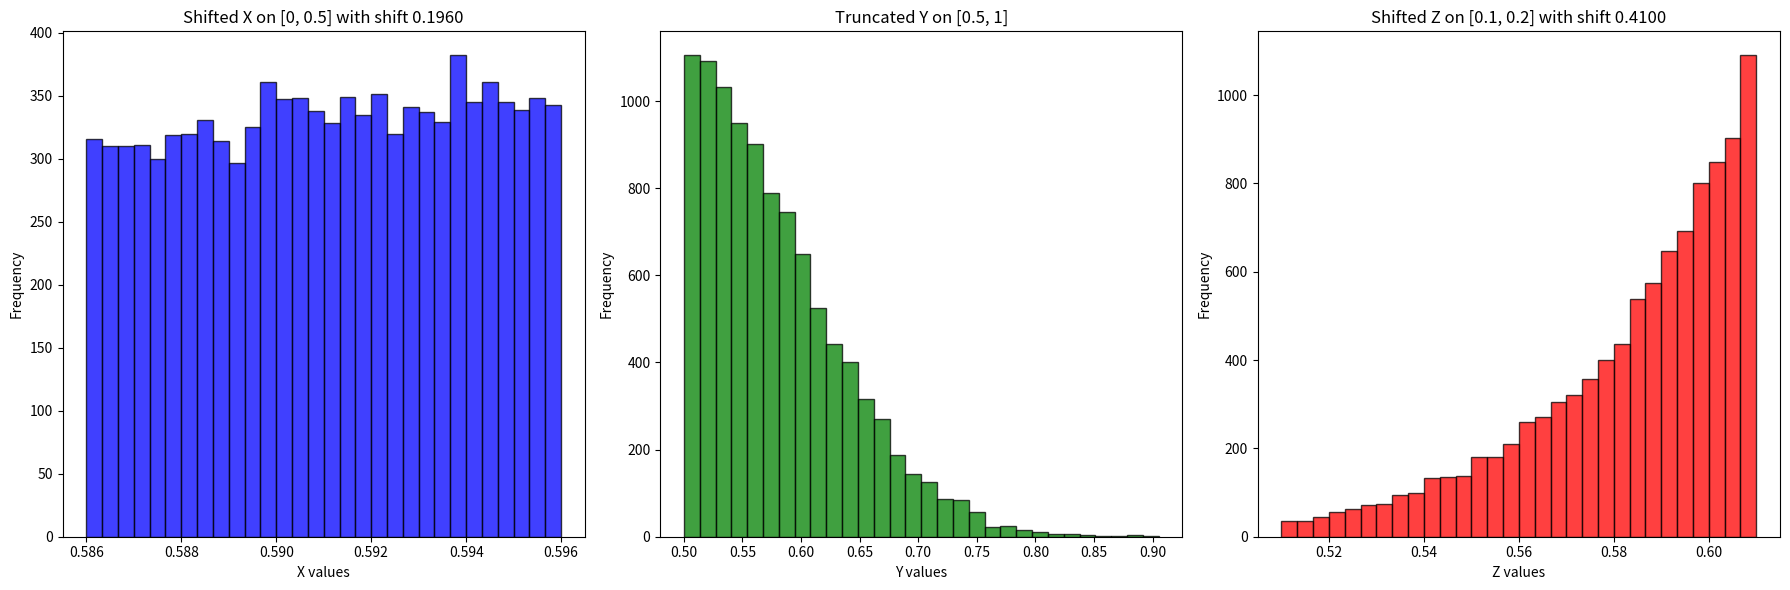

This chart was generated by the following Python code:
import numpy as np
import scipy.stats as stats
import matplotlib.pyplot as plt

# Function to generate truncated normal samples
def truncated_normal(mean, sigma, lower, upper, size=1):
    a, b = (lower - mean) / sigma, (upper - mean) / sigma
    truncated_distribution = stats.truncnorm(a, b, loc=mean, scale=sigma)
    samples = truncated_distribution.rvs(size=size)
    return samples

# Parameters
mean = 0.5
sigma = 0.1
size = 10000  # Increasing sample size for better accuracy

# Truncate X on [0, 0.5]
lower_X = 0.39
upper_X = 0.4
X = truncated_normal(mean, sigma, lower_X, upper_X, size=size)
# Truncate Y on [0.5, 1]
lower_Y = 0.5
upper_Y = 1
Y = truncated_normal(mean, sigma, lower_Y, upper_Y, size=size)
# Truncate Z on [0.1, 0.2]
lower_Z = 0.1
upper_Z = 0.2
Z = truncated_normal(mean, sigma, lower_Z, upper_Z, size=size)

# Function to calculate P(X > Y), P(Y > X), P(X > Z), P(Z > X), P(Y > Z), P(Z > Y)
def calculate_probabilities(X, Y, Z, shift_X=0, shift_Z=0):
    X_shifted = X + shift_X
    Z_shifted = Z + shift_Z
    prob_X_greater = np.mean((X_shifted > Y) & (X_shifted > Z_shifted))
    prob_Y_greater = np.mean((Y > X_shifted) & (Y > Z_shifted))
    prob_Z_greater = np.mean((Z_shifted > X_shifted) & (Z_shifted > Y))
    return prob_X_greater, prob_Y_greater, prob_Z_greater

# Initial probabilities without any shift
prob_X_greater, prob_Y_greater, prob_Z_greater = calculate_probabilities(X, Y, Z)
print(f'Initial P(X > Y): {prob_X_greater}, P(Y > X): {prob_Y_greater}, P(Z > X): {prob_Z_greater}')

# Find the shift that balances the probabilities
shift_X = 0
shift_Z = 0
best_shift_X = 0
best_shift_Z = 0
smallest_difference = float('inf')
tolerance = 0.001

for shift_X in np.linspace(0, 1, 1001):
    for shift_Z in np.linspace(0, 1, 101):
        prob_X_greater, prob_Y_greater, prob_Z_greater = calculate_probabilities(X, Y, Z, shift_X, shift_Z)
        max_prob = max(prob_X_greater, prob_Y_greater, prob_Z_greater)
        min_prob = min(prob_X_greater, prob_Y_greater, prob_Z_greater)
        difference = max_prob - min_prob
        if difference < smallest_difference:
            smallest_difference = difference
            best_shift_X = shift_X
            best_shift_Z = shift_Z
            best_prob_X_greater = prob_X_greater
            best_prob_Y_greater = prob_Y_greater
            best_prob_Z_greater = prob_Z_greater
            if smallest_difference < tolerance:
                break

# Calculate the means of X, Y, and Z
mean_X = np.mean(X)
mean_Y = np.mean(Y)
mean_Z = np.mean(Z)
print(f'Mean of X: {mean_X}, Mean of Y: {mean_Y}, Mean of Z: {mean_Z}')

# Calculate the difference of means
mean_difference_XY = mean_Y - mean_X
mean_difference_XZ = mean_Z - mean_X
print(f'Difference of means (Y - X): {mean_difference_XY}, (Z - X): {mean_difference_XZ}')

print(f'Best P(X > Y): {best_prob_X_greater}, P(Y > X): {best_prob_Y_greater}, P(Z > X): {best_prob_Z_greater}')
print(f'Best shift X: {best_shift_X}, Z: {best_shift_Z}, with smallest difference: {smallest_difference}')

# Plot the results with the shifted X and Z
plt.figure(figsize=(18, 6))

plt.subplot(1, 3, 1)
plt.hist(X + best_shift_X, bins=30, alpha=0.75, color='blue', edgecolor='black')
plt.title(f'Shifted X on [0, 0.5] with shift {best_shift_X:.4f}')
plt.xlabel('X values')
plt.ylabel('Frequency')

plt.subplot(1, 3, 2)
plt.hist(Y, bins=30, alpha=0.75, color='green', edgecolor='black')
plt.title('Truncated Y on [0.5, 1]')
plt.xlabel('Y values')
plt.ylabel('Frequency')

plt.subplot(1, 3, 3)
plt.hist(Z + best_shift_Z, bins=30, alpha=0.75, color='red', edgecolor='black')
plt.title(f'Shifted Z on [0.1, 0.2] with shift {best_shift_Z:.4f}')
plt.xlabel('Z values')
plt.ylabel('Frequency')

plt.tight_layout()
plt.show()